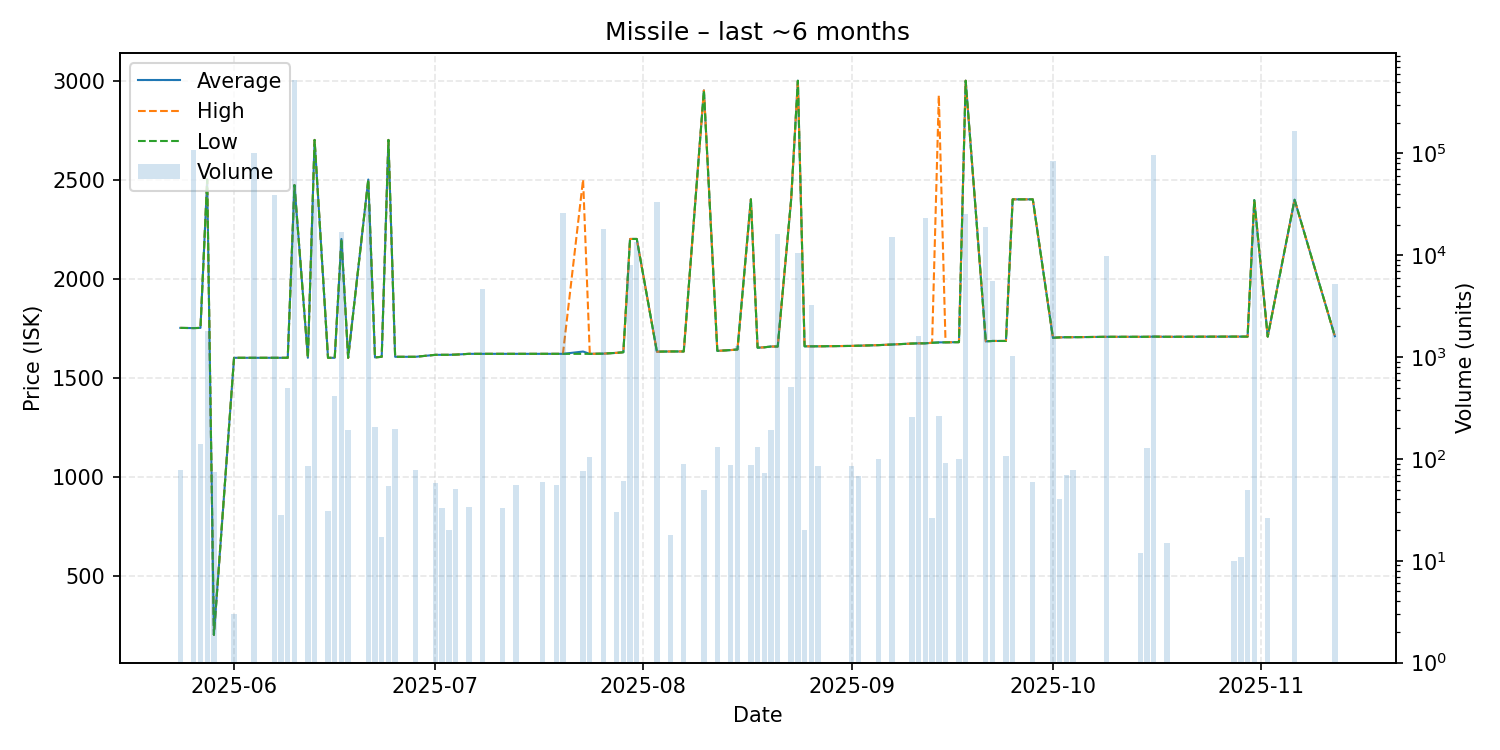

The data file committed next to this chart (first rows):
date, average, highest, lowest, order_count, volume
2025-05-24, 1751, 1751, 1751, 1, 78
2025-05-26, 1750, 1750, 1750, 5, 107060
2025-05-27, 1751, 1751, 1751, 1, 139
2025-05-28, 2500, 2500, 2500, 1, 1800
2025-05-29, 201.1, 201.1, 201.1, 1, 74
2025-06-01, 1600, 1600, 1600, 1, 3
2025-06-04, 1600, 1600, 1600, 2, 99997
2025-06-07, 1600, 1600, 1600, 1, 38625
2025-06-08, 1600, 1600, 1600, 1, 28
2025-06-09, 1600, 1600, 1600, 2, 493
2025-06-10, 2472, 2472, 2472, 7, 528781
2025-06-12, 1600, 1600, 1600, 1, 85
2025-06-13, 2700, 2700, 2700, 2, 35280
2025-06-15, 1600, 1600, 1600, 1, 31
2025-06-16, 1600, 1600, 1600, 2, 411
2025-06-17, 2200, 2200, 2200, 2, 16785
2025-06-18, 1600, 1600, 1600, 3, 192
2025-06-21, 2500, 2500, 2500, 3, 31460
2025-06-22, 1602, 1602, 1602, 4, 208
2025-06-23, 1605, 1605, 1605, 1, 17
2025-06-24, 2700, 2700, 2700, 1, 54
2025-06-25, 1605, 1605, 1605, 3, 197
2025-06-28, 1605, 1605, 1605, 1, 78
2025-07-01, 1615, 1615, 1615, 1, 58
2025-07-02, 1615, 1615, 1615, 2, 33
2025-07-03, 1615, 1615, 1615, 1, 20
2025-07-04, 1616, 1616, 1616, 2, 51
2025-07-06, 1620, 1620, 1620, 1, 34
2025-07-08, 1620, 1620, 1620, 2, 4709
2025-07-11, 1620, 1620, 1620, 1, 33
2025-07-13, 1620, 1620, 1620, 2, 55
2025-07-17, 1620, 1620, 1620, 2, 59
2025-07-19, 1620, 1620, 1620, 1, 55
2025-07-20, 1620, 1620, 1620, 1, 26030
2025-07-23, 1632, 2500, 1620, 2, 76
2025-07-24, 1620, 1620, 1620, 1, 105
2025-07-26, 1621, 1621, 1621, 1, 18173
2025-07-28, 1625, 1625, 1625, 1, 30
2025-07-29, 1628, 1628, 1628, 1, 60
2025-07-30, 2200, 2200, 2200, 1, 8000
2025-07-31, 2200, 2200, 2200, 1, 13627
2025-08-03, 1631, 1631, 1631, 2, 33372
2025-08-05, 1632, 1632, 1632, 1, 18
2025-08-07, 1632, 1632, 1632, 1, 89
2025-08-10, 2950, 2950, 2950, 1, 50
2025-08-12, 1635, 1635, 1635, 3, 130
2025-08-14, 1639, 1639, 1639, 1, 88
2025-08-15, 1642, 1642, 1642, 1, 1298
2025-08-17, 2400, 2400, 2400, 1, 88
2025-08-18, 1651, 1651, 1651, 3, 132
2025-08-19, 1653, 1653, 1653, 2, 73
2025-08-20, 1657, 1657, 1657, 2, 191
2025-08-21, 1657, 1657, 1657, 1, 16100
2025-08-23, 2400, 2400, 2400, 3, 503
2025-08-24, 2999, 2999, 2999, 6, 10484
2025-08-25, 1658, 1658, 1658, 1, 20
2025-08-26, 1658, 1658, 1658, 1, 3209
2025-08-27, 1658, 1658, 1658, 1, 85
2025-09-01, 1660, 1660, 1660, 2, 86
2025-09-02, 1661, 1661, 1661, 1, 68
... 31 more rows
